The GitHub repository 123675/data contains a labelled image folder "aurora_train" with 5 categories: drapery aurora, hotspot aurora, multiple arcs aurora, radial aurora, single arc aurora. Examples follow, each with its label.

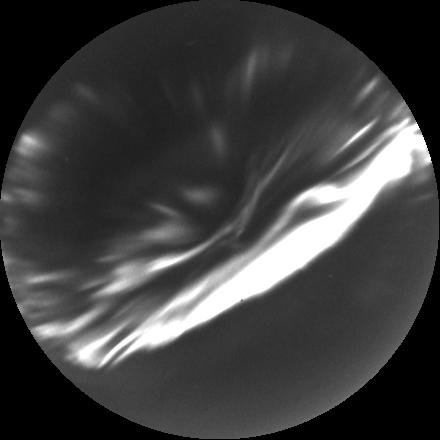
Label: multiple arcs aurora

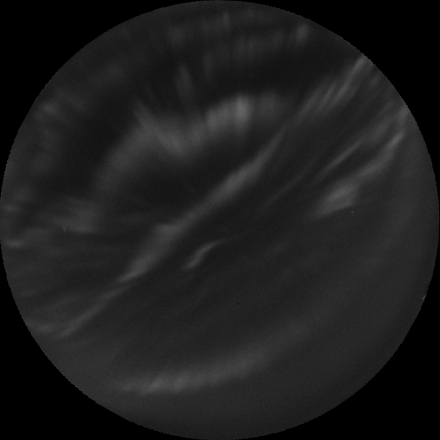
Label: drapery aurora

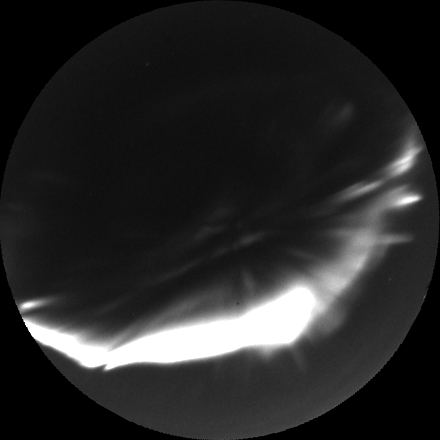
Label: single arc aurora

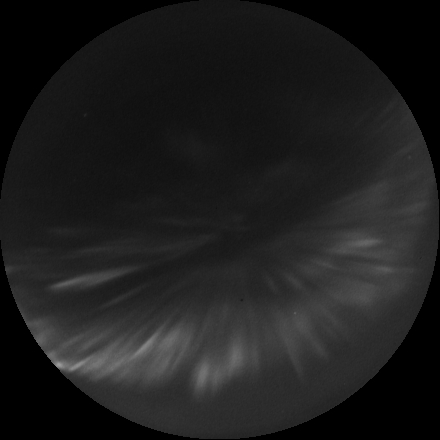
Label: radial aurora

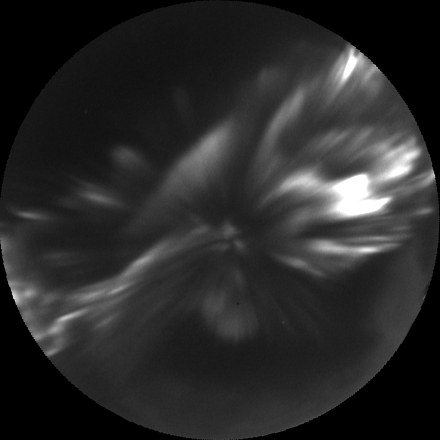
Label: hotspot aurora

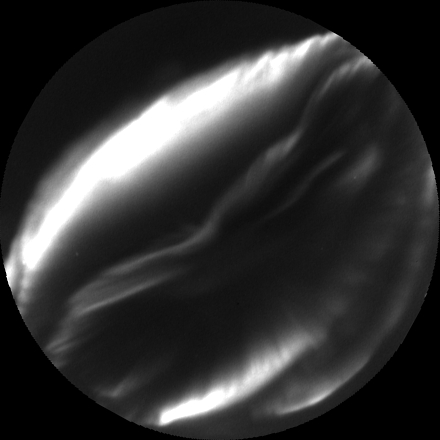
Label: multiple arcs aurora
